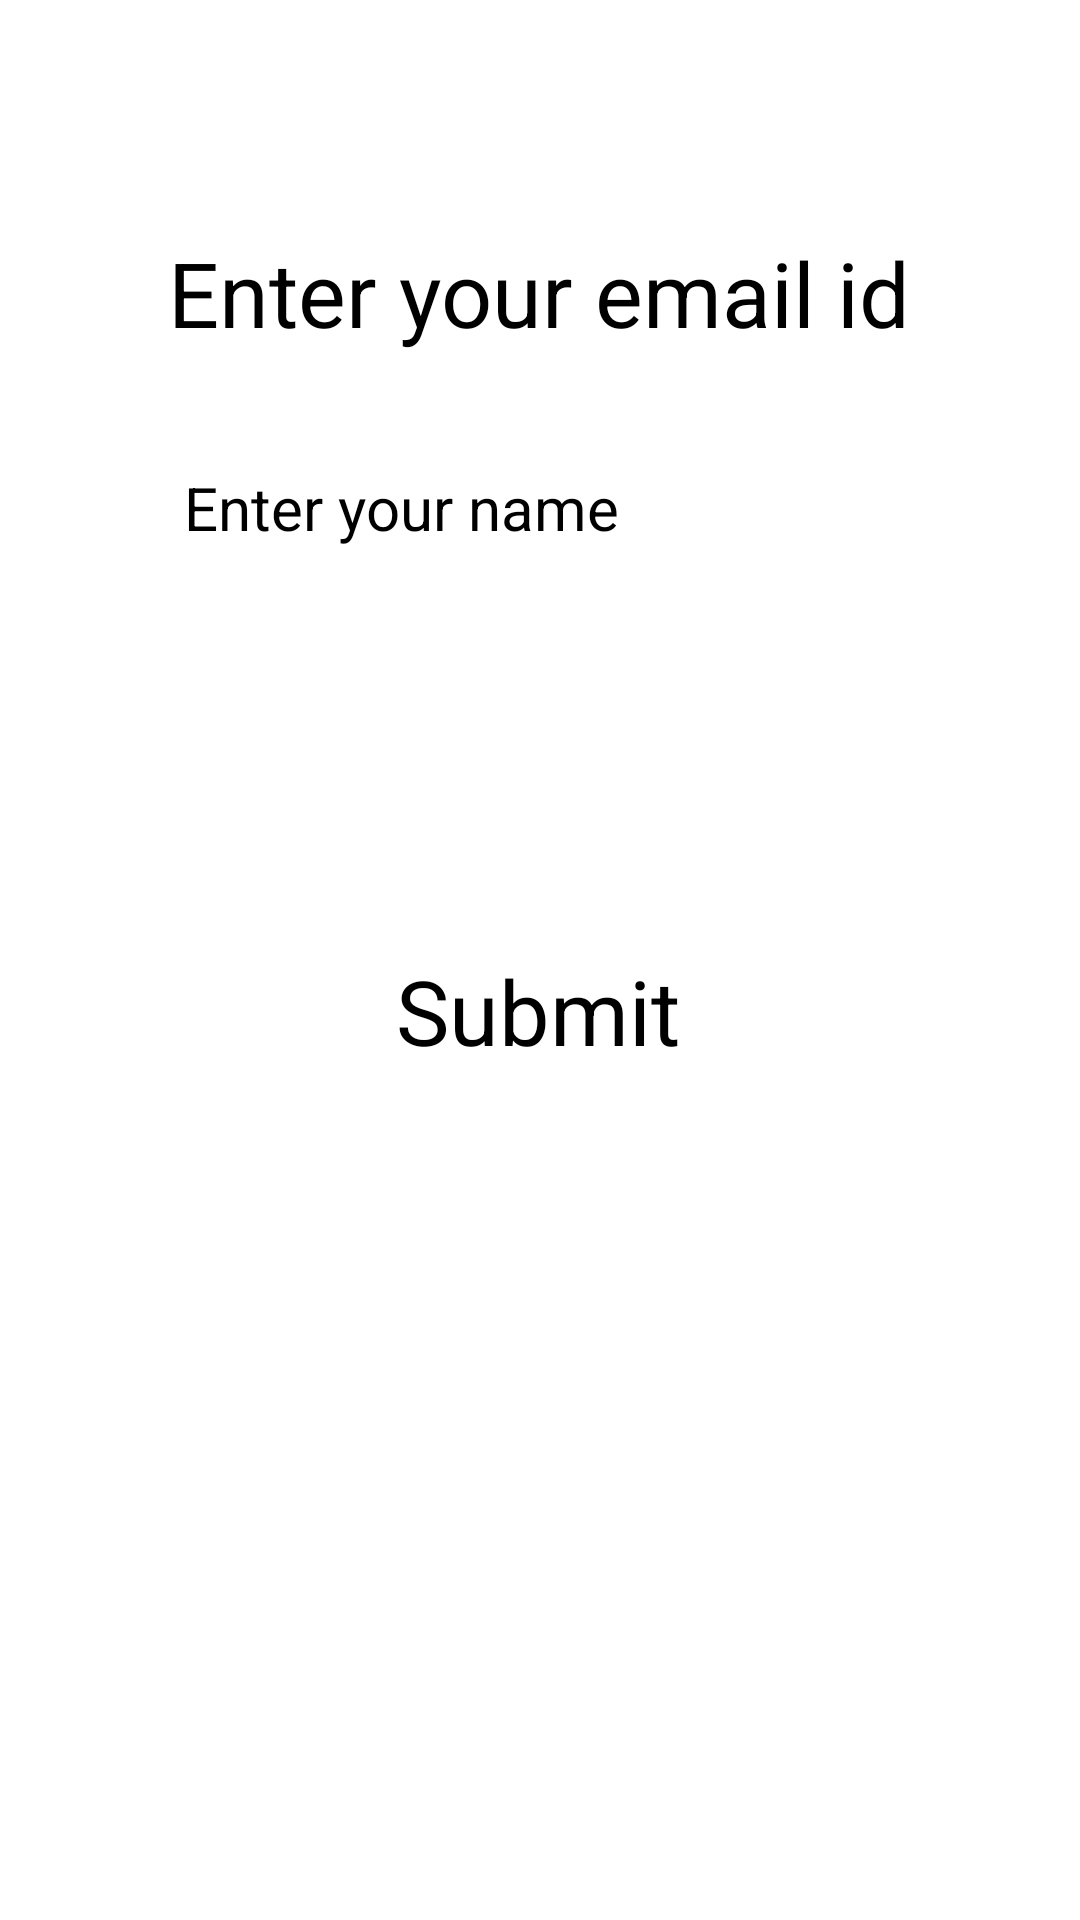

Reconstruct the res/layout file that produces this screen, plus the resources it refers to.
<!-- AndroidManifest.xml: application theme Theme.RecyclerViewDemo -->
<!-- res/layout/fragment_email.xml -->
<?xml version="1.0" encoding="utf-8"?>
<layout xmlns:android="http://schemas.android.com/apk/res/android"
    xmlns:app="http://schemas.android.com/apk/res-auto"
    xmlns:tools="http://schemas.android.com/tools">
<androidx.constraintlayout.widget.ConstraintLayout
    android:id="@+id/frameLayout5"
    android:layout_width="match_parent"
    android:layout_height="match_parent"
    tools:context=".EmailFragment">

    <TextView
        android:id="@+id/title_email_txt"
        android:layout_width="wrap_content"
        android:layout_height="wrap_content"
        android:text="@string/enter_your_email_id"
        android:textSize="30sp"
        app:layout_constraintBottom_toBottomOf="parent"
        app:layout_constraintEnd_toEndOf="parent"
        app:layout_constraintHorizontal_bias="0.498"
        app:layout_constraintStart_toStartOf="parent"
        app:layout_constraintTop_toTopOf="parent"
        app:layout_constraintVertical_bias="0.129" />

    <EditText
        android:id="@+id/enter_email_edit_txt"
        android:layout_width="wrap_content"
        android:layout_height="wrap_content"
        android:autofillHints="emailAddress"
        android:ems="10"
        android:hint="@string/enter_your_name"
        android:inputType="textEmailAddress"
        android:textSize="20sp"
        app:layout_constraintBottom_toBottomOf="parent"
        app:layout_constraintEnd_toEndOf="parent"
        app:layout_constraintHorizontal_bias="0.497"
        app:layout_constraintStart_toStartOf="parent"
        app:layout_constraintTop_toBottomOf="@+id/title_email_txt"
        app:layout_constraintVertical_bias="0.077" />

    <Button
        android:id="@+id/sumbit_button"
        android:layout_width="wrap_content"
        android:layout_height="wrap_content"
        android:text="@string/submit"
        android:textSize="30sp"
        app:layout_constraintBottom_toBottomOf="parent"
        app:layout_constraintEnd_toEndOf="parent"
        app:layout_constraintHorizontal_bias="0.498"
        app:layout_constraintStart_toStartOf="parent"
        app:layout_constraintTop_toBottomOf="@+id/enter_email_edit_txt"
        app:layout_constraintVertical_bias="0.321" />
</androidx.constraintlayout.widget.ConstraintLayout>
</layout>
<!-- resources referenced by this layout -->
<resources>
  <string name="enter_your_email_id">Enter your email id</string>
  <string name="enter_your_name">Enter your name</string>
  <string name="submit">Submit</string>
</resources>
